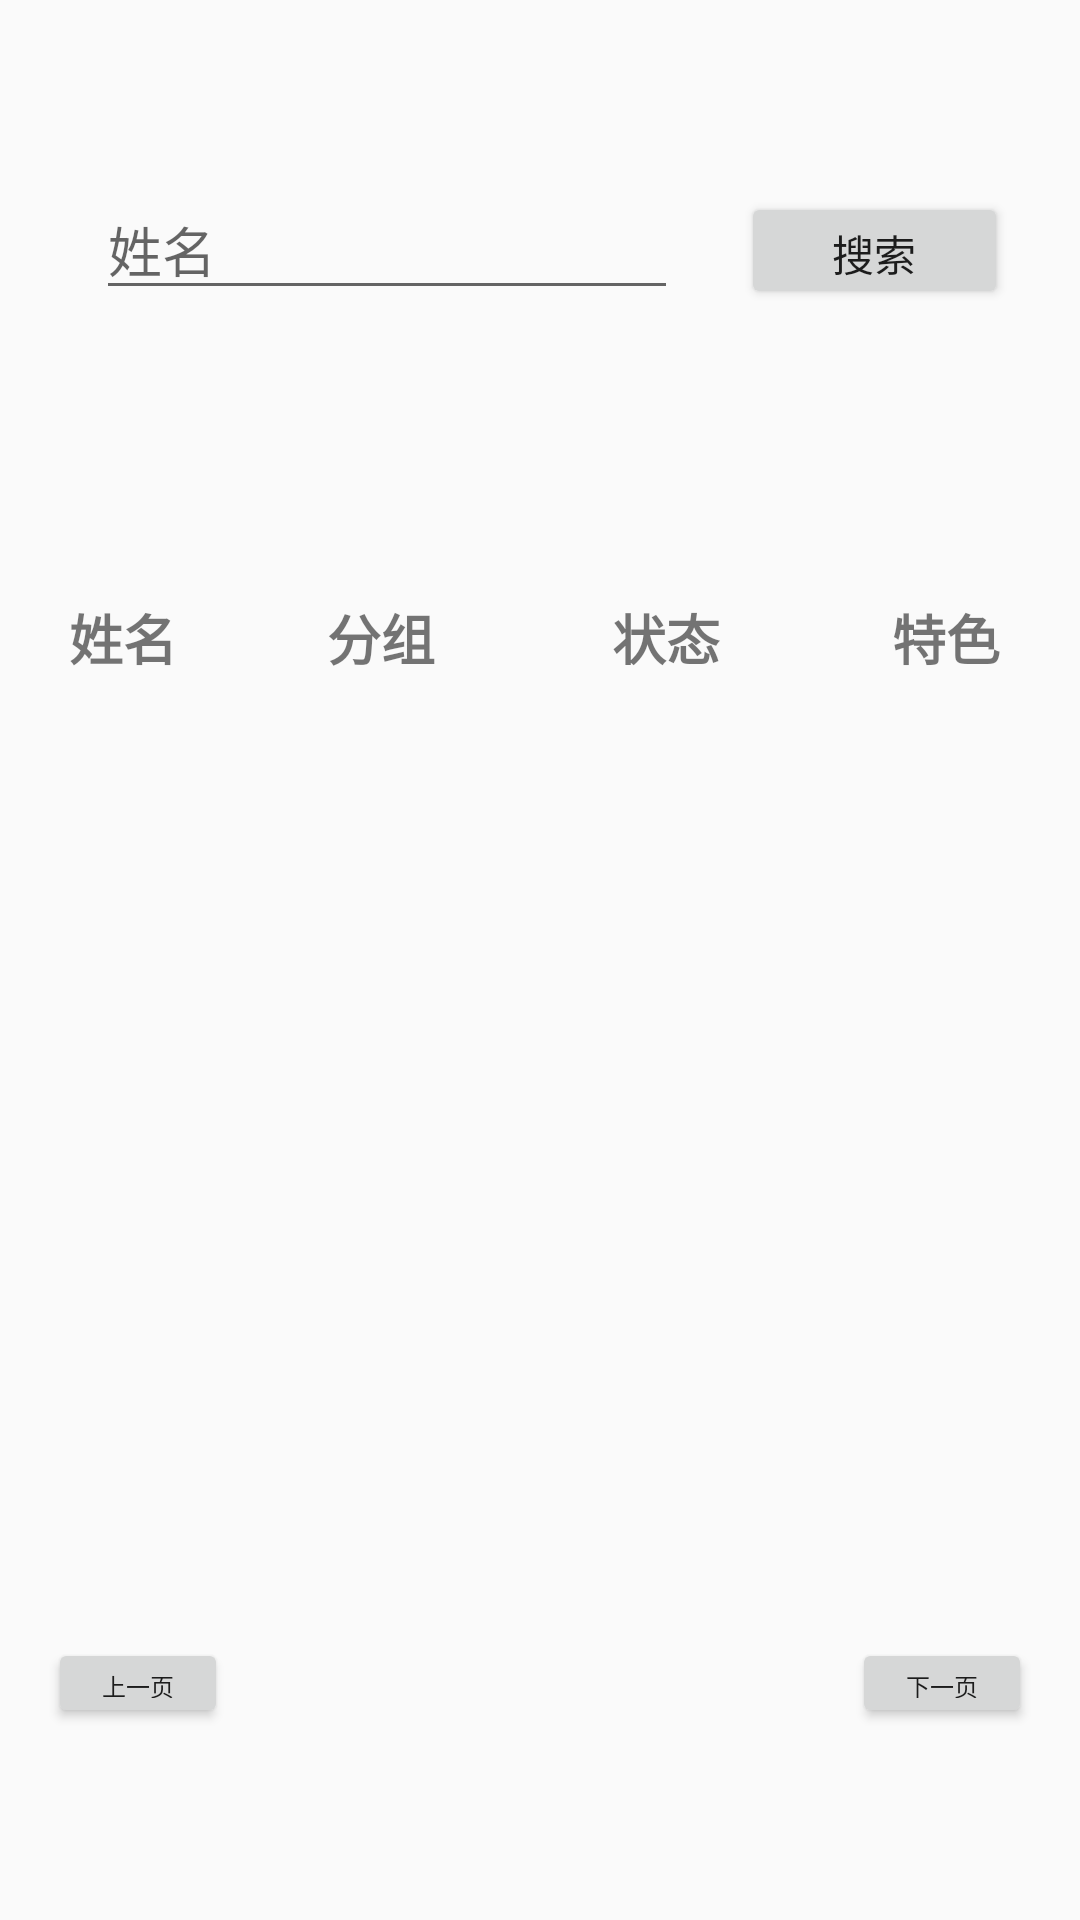

Produce the Android XML layout that renders to this screen, including the resource entries it uses.
<!-- AndroidManifest.xml: application theme AppTheme -->
<!-- res/layout/activity_index.xml -->
<?xml version="1.0" encoding="utf-8"?>
<android.support.constraint.ConstraintLayout xmlns:android="http://schemas.android.com/apk/res/android"
    xmlns:app="http://schemas.android.com/apk/res-auto"
    xmlns:tools="http://schemas.android.com/tools"
    android:layout_width="match_parent"
    android:layout_height="match_parent">

    <Button
        android:id="@+id/btnSearch"
        android:layout_width="89dp"
        android:layout_height="39dp"
        android:layout_marginEnd="24dp"
        android:layout_marginStart="7dp"
        android:layout_marginTop="64dp"
        android:onClick="query"
        android:text="搜索"
        app:layout_constraintEnd_toEndOf="parent"
        app:layout_constraintHorizontal_bias="1.0"
        app:layout_constraintStart_toEndOf="@+id/search"
        app:layout_constraintTop_toTopOf="parent" />

    <EditText
        android:id="@+id/search"
        android:layout_width="194dp"
        android:layout_height="wrap_content"
        android:layout_marginStart="32dp"
        android:layout_marginTop="60dp"
        android:ems="10"
        android:hint="姓名"
        android:inputType="textPersonName"
        app:layout_constraintStart_toStartOf="parent"
        app:layout_constraintTop_toTopOf="parent" />

    <LinearLayout
        android:id="@+id/linearLayout"
        android:layout_width="fill_parent"
        android:layout_height="30dp"
        android:layout_marginBottom="6dp"
        android:layout_marginTop="54dp"
        android:orientation="horizontal"
        app:layout_constraintBottom_toTopOf="@+id/list"
        app:layout_constraintEnd_toEndOf="parent"
        app:layout_constraintStart_toStartOf="parent"
        app:layout_constraintTop_toBottomOf="@+id/search">

        <TextView
            android:layout_width="82dp"
            android:layout_height="30dp"
            android:text="姓名"
            android:textAlignment="center"
            android:textSize="18sp"
            android:textStyle="bold" />

        <TextView
            android:layout_width="90dp"
            android:layout_height="30dp"
            android:text="分组"
            android:textAlignment="center"
            android:textSize="18sp"
            android:textStyle="bold" />

        <TextView
            android:layout_width="100dp"
            android:layout_height="30dp"
            android:text="状态"
            android:textAlignment="center"
            android:textSize="18sp"
            android:textStyle="bold" />

        <TextView
            android:layout_width="87dp"
            android:layout_height="30dp"
            android:text="特色"
            android:textAlignment="center"
            android:textSize="18sp"
            android:textStyle="bold" />
    </LinearLayout>
    <ListView
        android:id="@+id/list"
        android:layout_width="344dp"
        android:layout_height="222dp"
        android:layout_marginBottom="93dp"
        android:layout_marginEnd="8dp"
        android:layout_marginStart="8dp"
        android:layout_marginTop="6dp"
        app:layout_constraintBottom_toBottomOf="parent"
        app:layout_constraintEnd_toEndOf="parent"
        app:layout_constraintStart_toStartOf="parent"
        app:layout_constraintTop_toBottomOf="@+id/linearLayout" />

    <Button
        android:id="@+id/btnNext"
        android:layout_width="60dp"
        android:layout_height="30dp"
        android:layout_marginBottom="43dp"
        android:layout_marginEnd="16dp"
        android:layout_marginStart="74dp"
        android:layout_marginTop="20dp"
        android:onClick="next"
        android:text="下一页"
        android:textSize="8sp"
        app:layout_constraintBottom_toBottomOf="parent"
        app:layout_constraintEnd_toEndOf="parent"
        app:layout_constraintStart_toEndOf="@+id/pageView"
        app:layout_constraintTop_toBottomOf="@+id/list" />

    <Button
        android:id="@+id/btnPer"
        android:layout_width="60dp"
        android:layout_height="30dp"
        android:layout_marginBottom="43dp"
        android:layout_marginStart="16dp"
        android:layout_marginTop="20dp"
        android:onClick="per"
        android:text="上一页"
        android:textSize="8sp"
        app:layout_constraintBottom_toBottomOf="parent"
        app:layout_constraintStart_toStartOf="parent"
        app:layout_constraintTop_toBottomOf="@+id/list" />

    <TextView
        android:id="@+id/pageView"
        android:layout_width="60dp"
        android:layout_height="30dp"
        android:layout_marginBottom="43dp"
        android:layout_marginStart="74dp"
        android:layout_marginTop="20dp"
        android:textAlignment="center"
        android:textSize="18sp"
        app:layout_constraintBottom_toBottomOf="parent"
        app:layout_constraintStart_toEndOf="@+id/btnPer"
        app:layout_constraintTop_toBottomOf="@+id/list" />

</android.support.constraint.ConstraintLayout>
<!-- resources referenced by this layout -->
<resources>
  <style name="AppTheme" parent="Theme.AppCompat.Light.DarkActionBar">
          
          <item name="colorPrimary">@color/colorPrimary</item>
          <item name="colorPrimaryDark">@color/colorPrimaryDark</item>
          <item name="colorAccent">@color/colorAccent</item>
      </style>
  <!-- not gathered from this repository: default colours our renderer supplied (Android Studio template values) -->
  <color name="colorPrimary">#FF6200EE</color>
  <color name="colorPrimaryDark">#FF3700B3</color>
  <color name="colorAccent">#FF03DAC5</color>
</resources>
